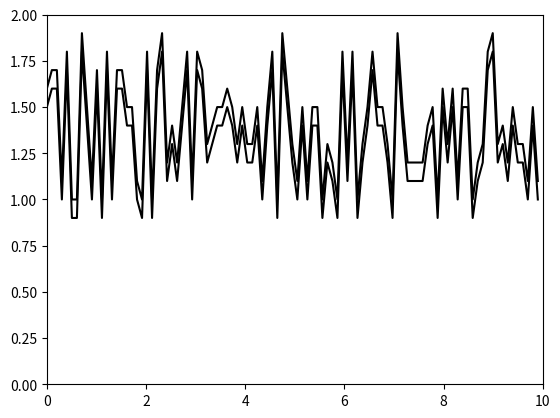

This chart was generated by the following Python code:
# -*- coding: utf-8 -*-
# @Time : 2020/5/20 11:35
# [redacted]
import numpy as np
import matplotlib.pyplot as plt
import matplotlib.animation as animation

x = np.linspace(0, 10, 100)
y = 1+ np.random.randint(0,10,size=(100,1))*0.1
print(y)

fig, ax = plt.subplots()
line, = ax.plot(x, y, color='k')
line2, = ax.plot(x, y-0.1, color='k')


print(type(line))

def update(num, x, y, line):
    line.set_data(x[:num], y[:num])
    line.axes.axis([0, 10, 0, 2])
    line2.set_data(x[:num], (y-0.1)[:num])
    line2.axes.axis([0, 10, 0, 2])
    return line,line2  # 可以同时画两个或多个线，只要在update函数中返回多个线即可


ani = animation.FuncAnimation(fig, update, len(x), fargs=[x, y, line],
                              interval=25, blit=True)
ani.save('test.gif',writer='pillow')
plt.show()

